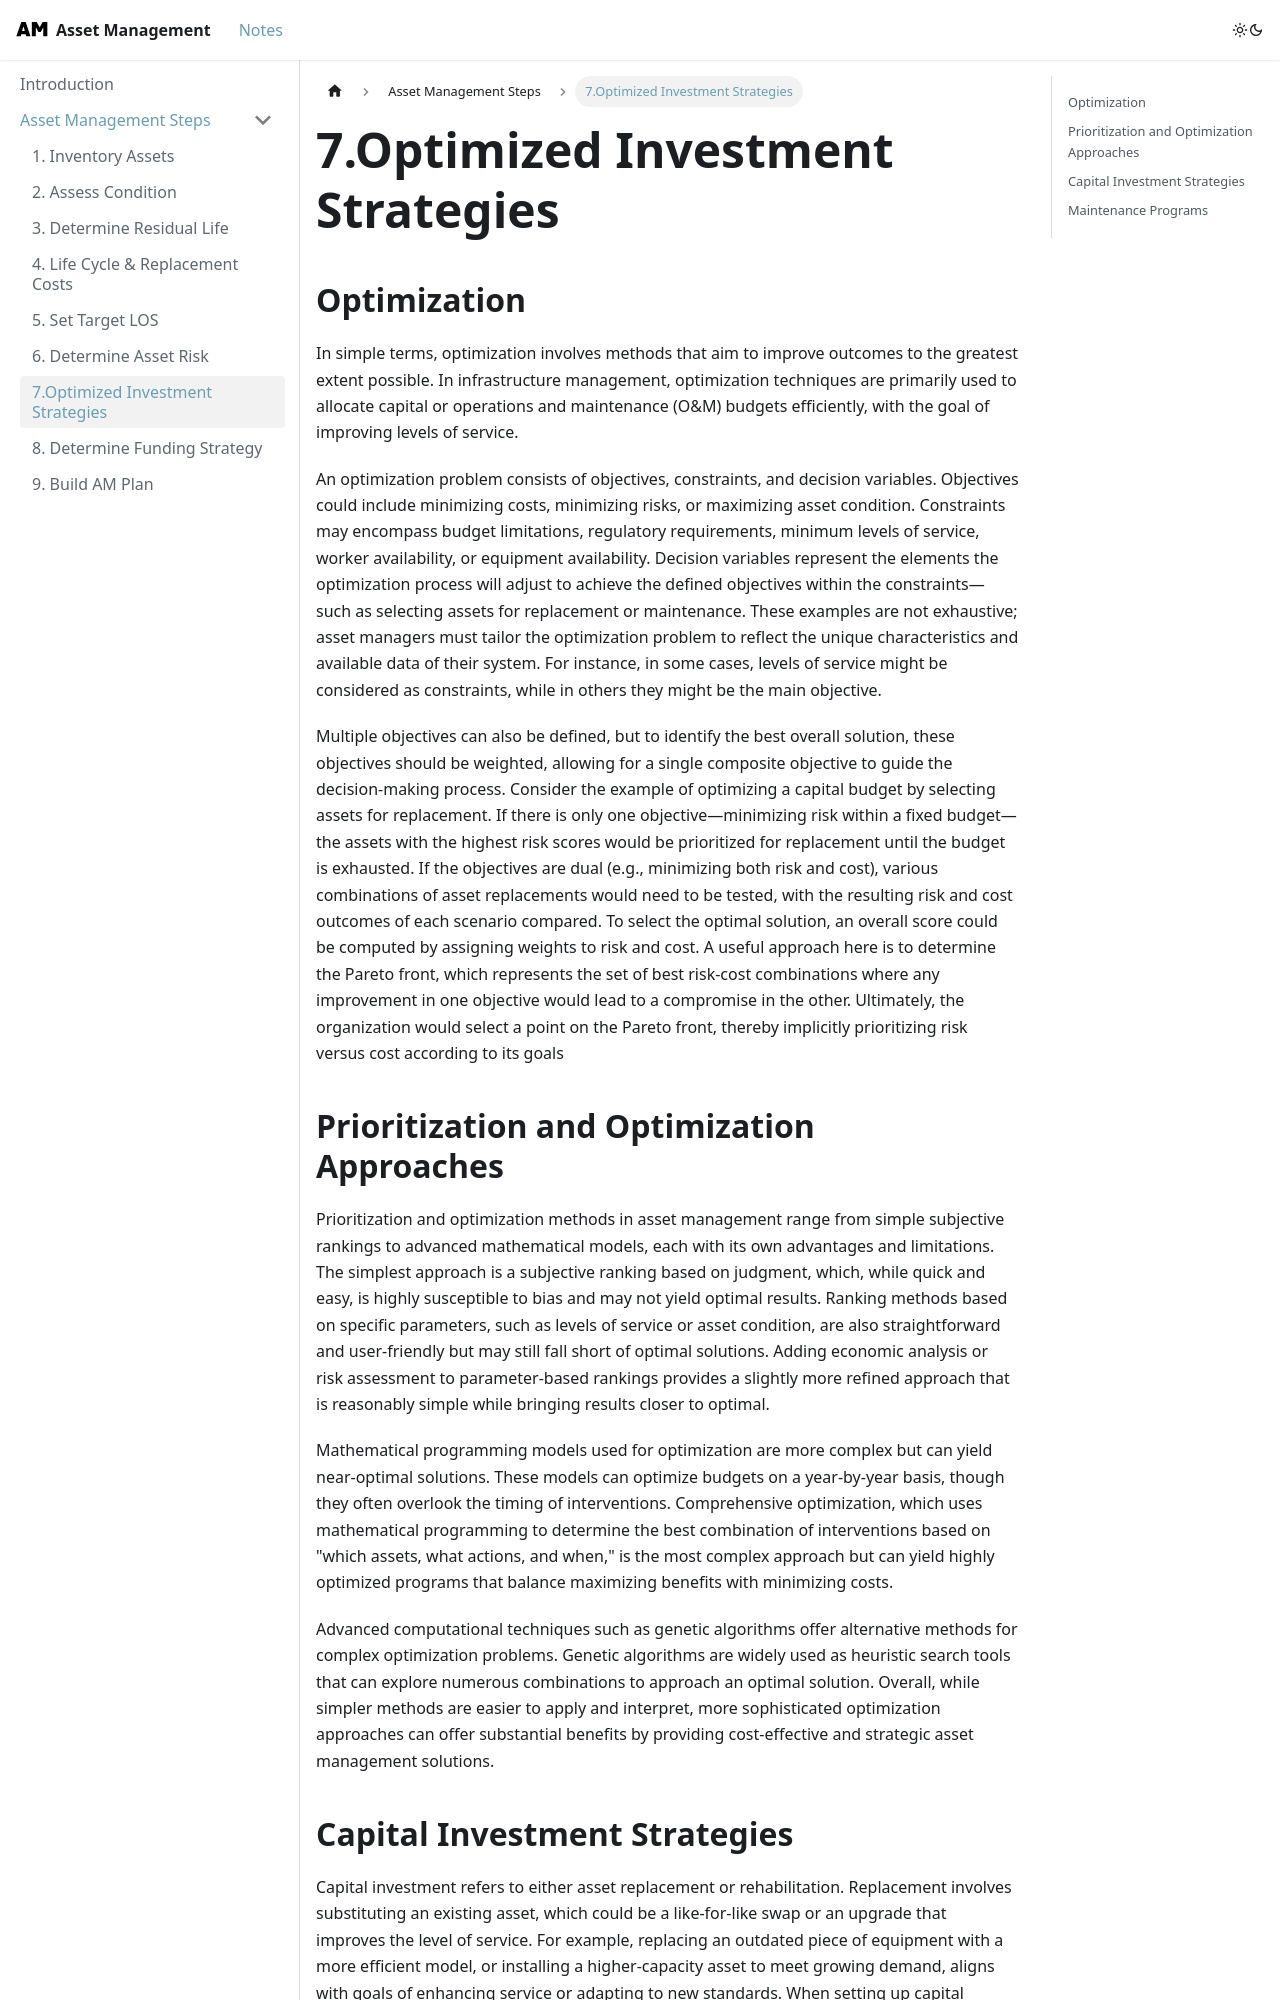

repository: UrbanLinks/AssetManagement · page: docs/AM Steps/OptimizeInvestment/index.html · generator: docusaurus

---
sidebar_position: 7
---

# 7.Optimized Investment Strategies

## Optimization 

In simple terms, optimization involves methods that aim to improve outcomes to the greatest extent possible. In infrastructure management, optimization techniques are primarily used to allocate capital or operations and maintenance (O&M) budgets efficiently, with the goal of improving levels of service.

An optimization problem consists of objectives, constraints, and decision variables. Objectives could include minimizing costs, minimizing risks, or maximizing asset condition. Constraints may encompass budget limitations, regulatory requirements, minimum levels of service, worker availability, or equipment availability. Decision variables represent the elements the optimization process will adjust to achieve the defined objectives within the constraints—such as selecting assets for replacement or maintenance. These examples are not exhaustive; asset managers must tailor the optimization problem to reflect the unique characteristics and available data of their system. For instance, in some cases, levels of service might be considered as constraints, while in others they might be the main objective.

Multiple objectives can also be defined, but to identify the best overall solution, these objectives should be weighted, allowing for a single composite objective to guide the decision-making process. Consider the example of optimizing a capital budget by selecting assets for replacement. If there is only one objective—minimizing risk within a fixed budget—the assets with the highest risk scores would be prioritized for replacement until the budget is exhausted. If the objectives are dual (e.g., minimizing both risk and cost), various combinations of asset replacements would need to be tested, with the resulting risk and cost outcomes of each scenario compared. To select the optimal solution, an overall score could be computed by assigning weights to risk and cost. A useful approach here is to determine the Pareto front, which represents the set of best risk-cost combinations where any improvement in one objective would lead to a compromise in the other. Ultimately, the organization would select a point on the Pareto front, thereby implicitly prioritizing risk versus cost according to its goals

## Prioritization and Optimization Approaches

Prioritization and optimization methods in asset management range from simple subjective rankings to advanced mathematical models, each with its own advantages and limitations. The simplest approach is a subjective ranking based on judgment, which, while quick and easy, is highly susceptible to bias and may not yield optimal results. Ranking methods based on specific parameters, such as levels of service or asset condition, are also straightforward and user-friendly but may still fall short of optimal solutions. Adding economic analysis or risk assessment to parameter-based rankings provides a slightly more refined approach that is reasonably simple while bringing results closer to optimal.

Mathematical programming models used for optimization are more complex but can yield near-optimal solutions. These models can optimize budgets on a year-by-year basis, though they often overlook the timing of interventions. Comprehensive optimization, which uses mathematical programming to determine the best combination of interventions based on "which assets, what actions, and when," is the most complex approach but can yield highly optimized programs that balance maximizing benefits with minimizing costs.

Advanced computational techniques such as genetic algorithms offer alternative methods for complex optimization problems. Genetic algorithms are widely used as heuristic search tools that can explore numerous combinations to approach an optimal solution. Overall, while simpler methods are easier to apply and interpret, more sophisticated optimization approaches can offer substantial benefits by providing cost-effective and strategic asset management solutions.
